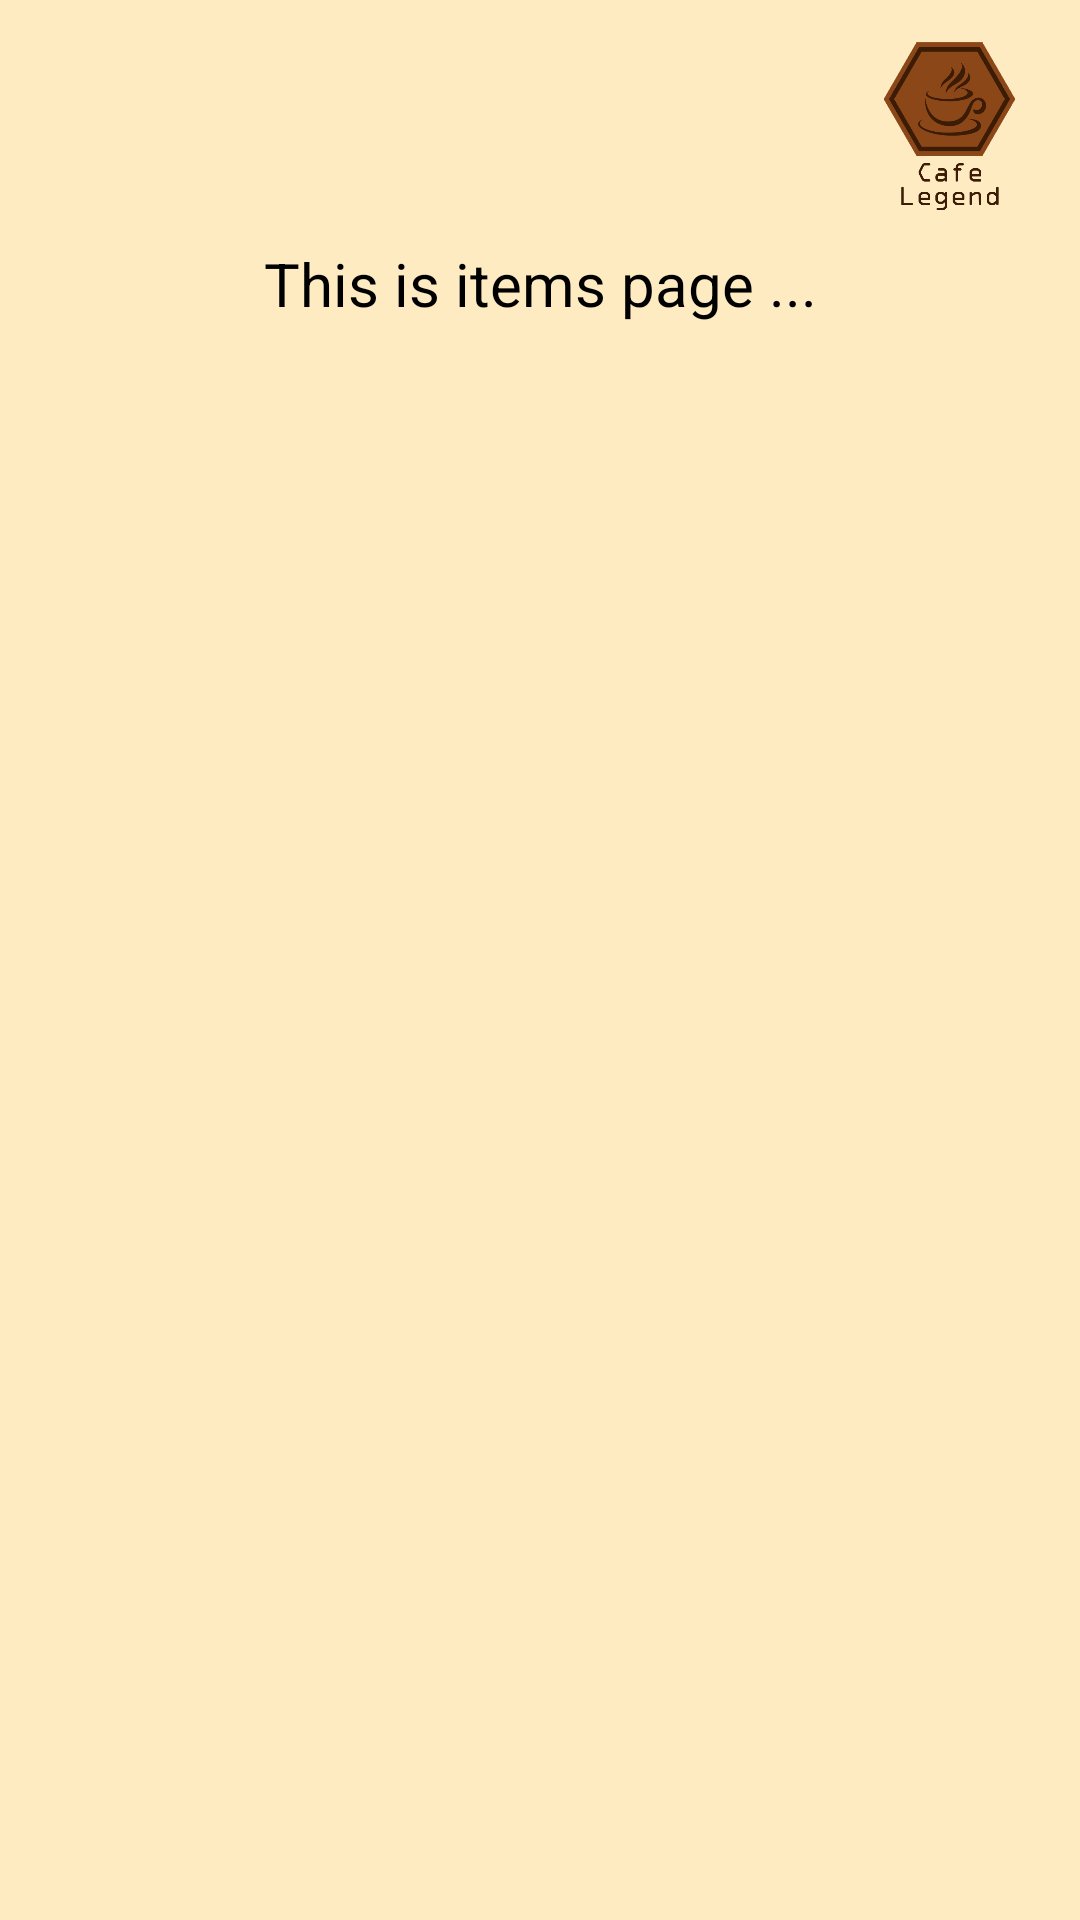

This screen was rendered from an Android layout file. Write that file and the resources it references.
<!-- AndroidManifest.xml: application theme Theme.cafeLegend -->
<!-- res/layout/activity_items.xml -->
<?xml version="1.0" encoding="utf-8"?>
<androidx.drawerlayout.widget.DrawerLayout xmlns:android="http://schemas.android.com/apk/res/android"
    xmlns:app="http://schemas.android.com/apk/res-auto"
    android:id="@+id/drawerLayout"
    android:layout_width="match_parent"
    android:layout_height="match_parent"
    android:background="@color/cream"
    android:orientation="vertical">

    <LinearLayout
        android:layout_width="match_parent"
        android:layout_height="wrap_content"
        android:orientation="vertical">

        <include
            layout="@layout/toolbar"/>

        <TextView
            android:id="@+id/welcome_TV"
            android:layout_width="match_parent"
            android:layout_height="wrap_content"
            android:gravity="center"
            android:textSize="20sp"
            android:text="This is items page ..."
            android:textColor="@color/black"/>

    </LinearLayout>

    <com.google.android.material.navigation.NavigationView
        android:id="@+id/navView"
        android:layout_width="wrap_content"
        android:layout_height="match_parent"
        app:headerLayout="@layout/header"
        app:menu="@menu/menu_items"
        android:layout_gravity="start"
        android:elevation="4dp"
        app:itemIconTint="@color/dark_brown"
        />

</androidx.drawerlayout.widget.DrawerLayout>
<!-- res/layout/toolbar.xml (included above) -->
<?xml version="1.0" encoding="utf-8"?>
<androidx.appcompat.widget.Toolbar xmlns:android="http://schemas.android.com/apk/res/android"
    xmlns:app="http://schemas.android.com/apk/res-auto"
    android:id="@+id/toolbar"
    android:layout_width="match_parent"
    android:layout_height="wrap_content"
    app:navigationIcon="@drawable/ic_side_menu"
    android:paddingVertical="7dp"
    >

    <ImageView
        android:layout_width="67dp"
        android:layout_height="67dp"
        android:src="@drawable/logo"
        android:layout_marginEnd="10dp"
        android:layout_gravity="end"
        android:contentDescription="@string/app_name"/>

</androidx.appcompat.widget.Toolbar>
<!-- res/layout/header.xml (included above) -->
<?xml version="1.0" encoding="utf-8"?>
<LinearLayout xmlns:android="http://schemas.android.com/apk/res/android"
    android:layout_width="match_parent"
    android:layout_height="wrap_content"
    android:background="@color/cream"
    android:orientation="horizontal"
    android:gravity="center_vertical"
    android:paddingHorizontal="12dp"
    >

    <ImageView
        android:layout_width="87dp"
        android:layout_height="87dp"
        android:src="@drawable/logo"
        android:paddingHorizontal="7dp"
        />

    <TextView
        android:layout_width="wrap_content"
        android:layout_height="wrap_content"
        android:text="Cafe Legend"
        android:textSize="20sp"
        android:fontFamily="casual"
        android:textStyle="bold"
        android:textFontWeight="900"
        android:gravity="center"
        android:textColor="@color/brown"
        />



</LinearLayout>
<!-- resources referenced by this layout -->
<resources>
  <color name="black">#FF000000</color>
  <color name="brown">#FF8B4717</color>
  <color name="cream">#FFFFEBC1</color>
  <color name="dark_brown">#FF694E4E</color>
  <!-- drawable logo: png bitmap (drawable, 26749 bytes) -->
  <string name="app_name">Cafe Legend</string>
  <style name="Theme.cafeLegend" parent="Theme.MaterialComponents.DayNight.NoActionBar">
          
          <item name="colorPrimary">#FF8B4717</item>
          <item name="colorPrimaryVariant">@color/purple_700</item>
          <item name="colorOnPrimary">@color/white</item>
          
          <item name="colorSecondary">@color/teal_200</item>
          <item name="colorSecondaryVariant">@color/teal_700</item>
          <item name="colorOnSecondary">@color/black</item>
          
          <item name="android:statusBarColor" tools:targetApi="l">?attr/colorPrimaryVariant</item>
          
      </style>
  <color name="purple_700">#FF3700B3</color>
  <color name="white">#FFFFFFFF</color>
  <color name="teal_200">#FF03DAC5</color>
  <color name="teal_700">#FF018786</color>
</resources>
